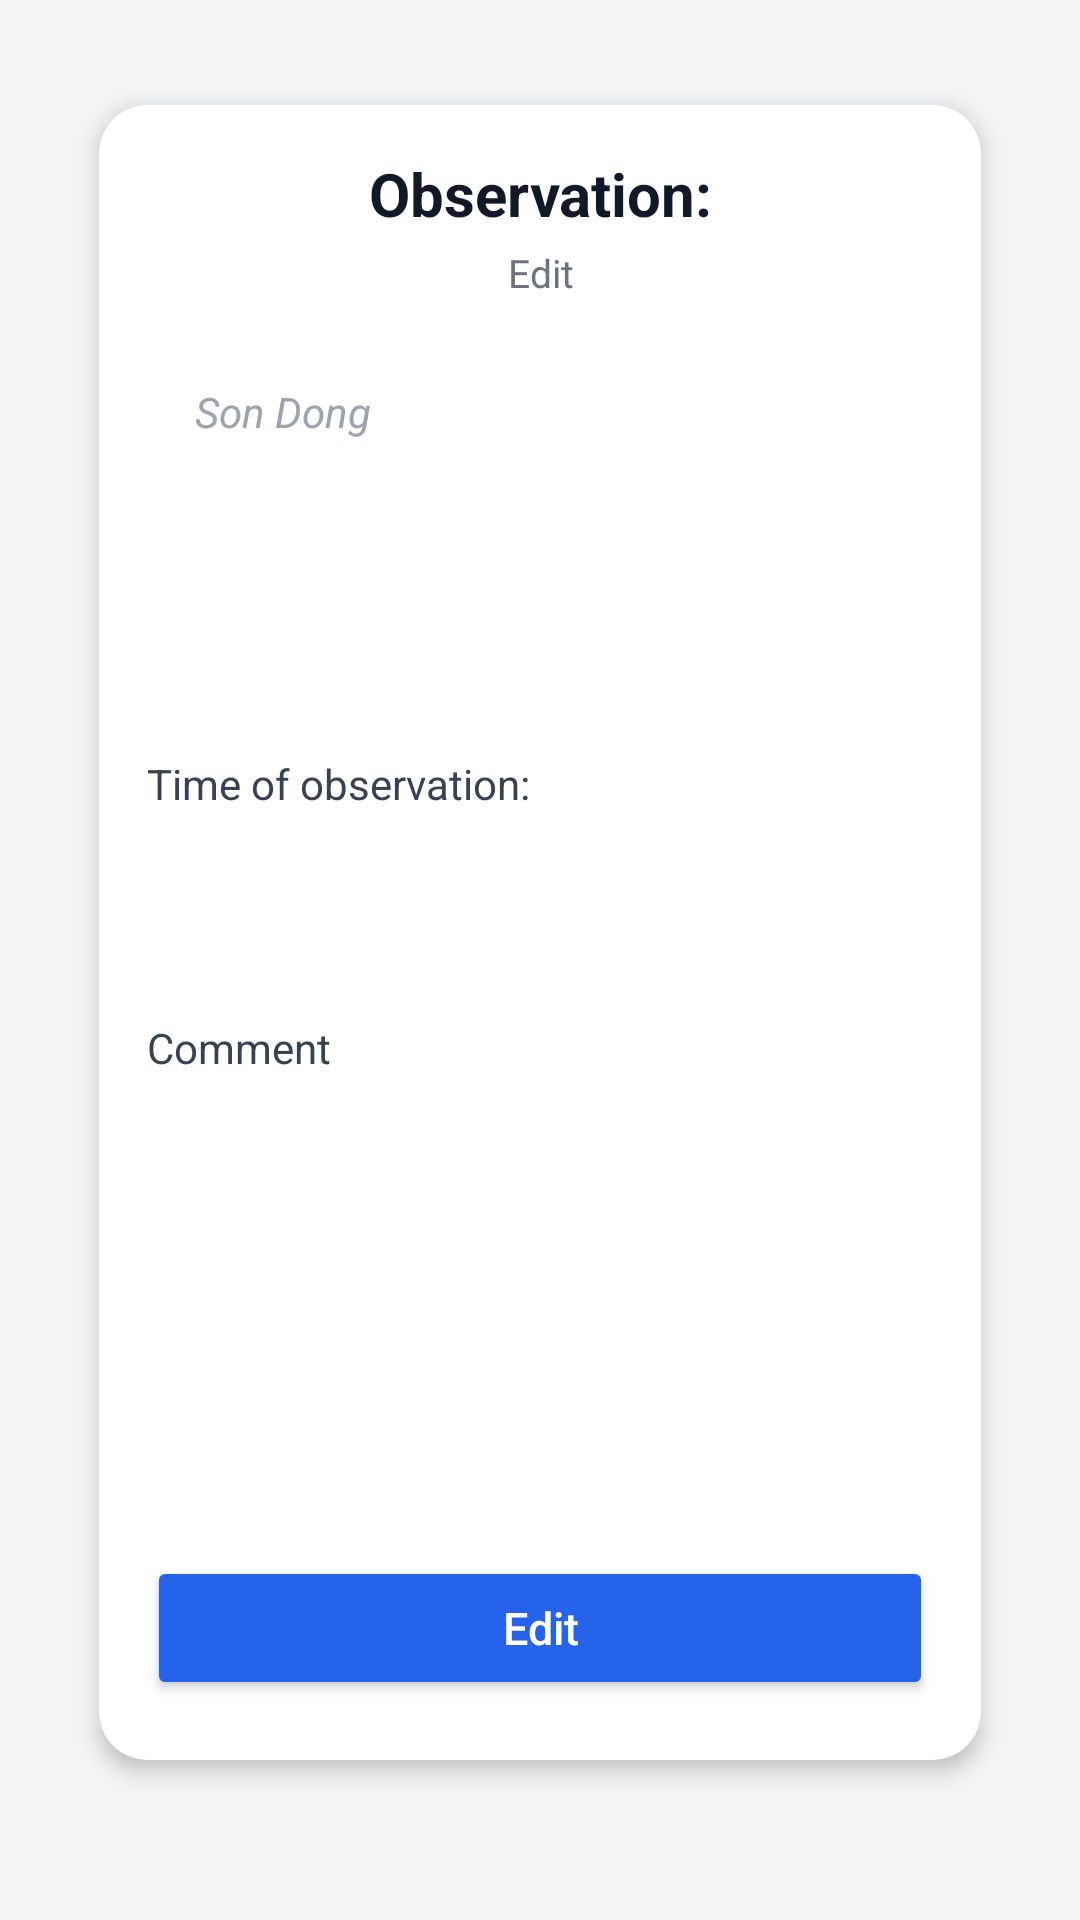

This screen was rendered from an Android layout file. Write that file and the resources it references.
<!-- AndroidManifest.xml: application theme Theme.HikeApplication -->
<!-- res/layout/activity_edit_observation.xml -->
<?xml version="1.0" encoding="utf-8"?>
<ScrollView xmlns:android="http://schemas.android.com/apk/res/android"
    xmlns:app="http://schemas.android.com/apk/res-auto"
    xmlns:tools="http://schemas.android.com/tools"
    android:layout_width="match_parent"
    android:layout_height="match_parent"
    android:background="#F3F4F6">

    <androidx.constraintlayout.widget.ConstraintLayout
        android:layout_width="match_parent"
        android:layout_height="wrap_content"
        android:padding="16dp">

        <androidx.cardview.widget.CardView
            android:id="@+id/cardContainer"
            android:layout_width="0dp"
            android:layout_height="wrap_content"
            android:layout_margin="8dp"
            app:cardCornerRadius="16dp"
            app:cardUseCompatPadding="true"
            app:cardElevation="4dp"
            app:layout_constraintTop_toTopOf="parent"
            app:layout_constraintStart_toStartOf="parent"
            app:layout_constraintEnd_toEndOf="parent">

            <androidx.constraintlayout.widget.ConstraintLayout
                android:layout_width="match_parent"
                android:layout_height="wrap_content"
                android:padding="16dp">

                <TextView
                    android:id="@+id/textView3"
                    android:layout_width="0dp"
                    android:layout_height="wrap_content"
                    android:text="@string/observation"
                    android:textSize="20sp"
                    android:textStyle="bold"
                    android:textColor="#111827"
                    android:gravity="center"
                    app:layout_constraintTop_toTopOf="parent"
                    app:layout_constraintStart_toStartOf="parent"
                    app:layout_constraintEnd_toEndOf="parent" />

                <TextView
                    android:id="@+id/textSubtitle"
                    android:layout_width="0dp"
                    android:layout_height="wrap_content"
                    android:layout_marginTop="4dp"
                    android:text="@string/edit_observation"
                    android:textSize="13sp"
                    android:textColor="#6B7280"
                    android:gravity="center"
                    app:layout_constraintTop_toBottomOf="@id/textView3"
                    app:layout_constraintStart_toStartOf="parent"
                    app:layout_constraintEnd_toEndOf="parent" />

                <EditText
                    android:id="@+id/observation"
                    android:layout_width="0dp"
                    android:layout_height="120dp"
                    android:layout_marginTop="16dp"
                    android:background="@drawable/border_input"
                    android:ems="10"
                    android:hint="Son Dong"
                    android:inputType="textMultiLine"
                    android:gravity="top|start"
                    android:minLines="4"
                    android:scrollHorizontally="false"
                    android:scrollbars="vertical"
                    android:keyboardNavigationCluster="true"
                    android:paddingLeft="16dp"
                    android:paddingRight="16dp"
                    android:paddingTop="12dp"
                    android:textColor="#111827"
                    android:textColorHint="#9CA3AF"
                    android:textSize="14sp"
                    android:textStyle="italic"
                    app:layout_constraintTop_toBottomOf="@id/textSubtitle"
                    app:layout_constraintStart_toStartOf="parent"
                    app:layout_constraintEnd_toEndOf="parent" />

                <TextView
                    android:id="@+id/textView5"
                    android:layout_width="wrap_content"
                    android:layout_height="wrap_content"
                    android:layout_marginTop="16dp"
                    android:text="@string/time_of_observation"
                    android:textSize="14sp"
                    android:textColor="#374151"
                    app:layout_constraintTop_toBottomOf="@id/observation"
                    app:layout_constraintStart_toStartOf="parent" />

                <EditText
                    android:id="@+id/dateObservation"
                    android:layout_width="0dp"
                    android:layout_height="45dp"
                    android:layout_marginTop="8dp"
                    android:background="@drawable/border_input"
                    android:ems="10"
                    android:focusable="false"
                    android:focusableInTouchMode="false"
                    android:focusedByDefault="false"
                    android:keyboardNavigationCluster="true"
                    android:paddingLeft="16dp"
                    android:paddingRight="16dp"
                    android:textColor="#111827"
                    android:textColorHint="#9CA3AF"
                    android:textSize="14sp"
                    android:textStyle="italic"
                    app:layout_constraintTop_toBottomOf="@id/textView5"
                    app:layout_constraintStart_toStartOf="parent"
                    app:layout_constraintEnd_toEndOf="parent" />

                <Button
                    android:id="@+id/dateTimeButton"
                    style="?android:attr/buttonStyleSmall"
                    android:layout_width="0dp"
                    android:layout_height="45dp"
                    android:background="@android:color/transparent"
                    android:foreground="?attr/selectableItemBackgroundBorderless"
                    android:keyboardNavigationCluster="true"
                    app:layout_constraintTop_toTopOf="@id/dateObservation"
                    app:layout_constraintBottom_toBottomOf="@id/dateObservation"
                    app:layout_constraintStart_toStartOf="@id/dateObservation"
                    app:layout_constraintEnd_toEndOf="@id/dateObservation" />

                <TextView
                    android:id="@+id/textView6"
                    android:layout_width="wrap_content"
                    android:layout_height="wrap_content"
                    android:layout_marginTop="16dp"
                    android:text="@string/comment"
                    android:textSize="14sp"
                    android:textColor="#374151"
                    app:layout_constraintTop_toBottomOf="@id/dateObservation"
                    app:layout_constraintStart_toStartOf="parent" />

                <EditText
                    android:id="@+id/comment"
                    android:layout_width="0dp"
                    android:layout_height="132dp"
                    android:layout_marginTop="8dp"
                    android:background="@drawable/border_input"
                    android:ems="10"
                    android:gravity="top|start"
                    android:inputType="textMultiLine"
                    android:minLines="4"
                    android:scrollbars="vertical"
                    android:scrollHorizontally="false"
                    android:keyboardNavigationCluster="true"
                    android:paddingLeft="16dp"
                    android:paddingRight="16dp"
                    android:paddingTop="12dp"
                    android:textColor="#111827"
                    android:textColorHint="#9CA3AF"
                    android:textSize="14sp"
                    android:textStyle="italic"
                    app:layout_constraintTop_toBottomOf="@id/textView6"
                    app:layout_constraintStart_toStartOf="parent"
                    app:layout_constraintEnd_toEndOf="parent" />

                <Button
                    android:id="@+id/saveObservation"
                    android:layout_width="0dp"
                    android:layout_height="48dp"
                    android:layout_marginTop="20dp"
                    android:layout_marginBottom="4dp"
                    android:text="@string/edit_observation"
                    android:textAllCaps="false"
                    android:textSize="15sp"
                    android:textColor="@android:color/white"
                    android:backgroundTint="#2563EB"
                    android:fontFamily="sans-serif-medium"
                    app:layout_constraintTop_toBottomOf="@id/comment"
                    app:layout_constraintStart_toStartOf="parent"
                    app:layout_constraintEnd_toEndOf="parent"
                    app:layout_constraintBottom_toBottomOf="parent" />

            </androidx.constraintlayout.widget.ConstraintLayout>

        </androidx.cardview.widget.CardView>

    </androidx.constraintlayout.widget.ConstraintLayout>

</ScrollView>
<!-- resources referenced by this layout -->
<resources>
  <string name="comment">Comment</string>
  <string name="edit_observation">Edit</string>
  <string name="observation">Observation:</string>
  <string name="time_of_observation">Time of observation:</string>
  <style name="Theme.HikeApplication" parent="Base.Theme.HikeApplication" />
  <style name="Base.Theme.HikeApplication" parent="Theme.Material3.DayNight.NoActionBar">
          <item name="colorPrimary">@color/purple_500</item>
          <item name="colorPrimaryVariant">@color/purple_700</item>
          <item name="colorOnPrimary">@color/white</item>
          
          <item name="colorSecondary">@color/teal_200</item>
          <item name="colorSecondaryVariant">@color/teal_700</item>
          <item name="colorOnSecondary">@color/black</item>
          
          <item name="android:statusBarColor">?attr/colorPrimaryVariant</item>
      </style>
  <color name="purple_500">#FF6200EE</color>
  <color name="purple_700">#FF3700B3</color>
  <color name="white">#FFFFFFFF</color>
  <color name="teal_200">#FF03DAC5</color>
  <color name="teal_700">#FF018786</color>
  <color name="black">#FF000000</color>
</resources>
